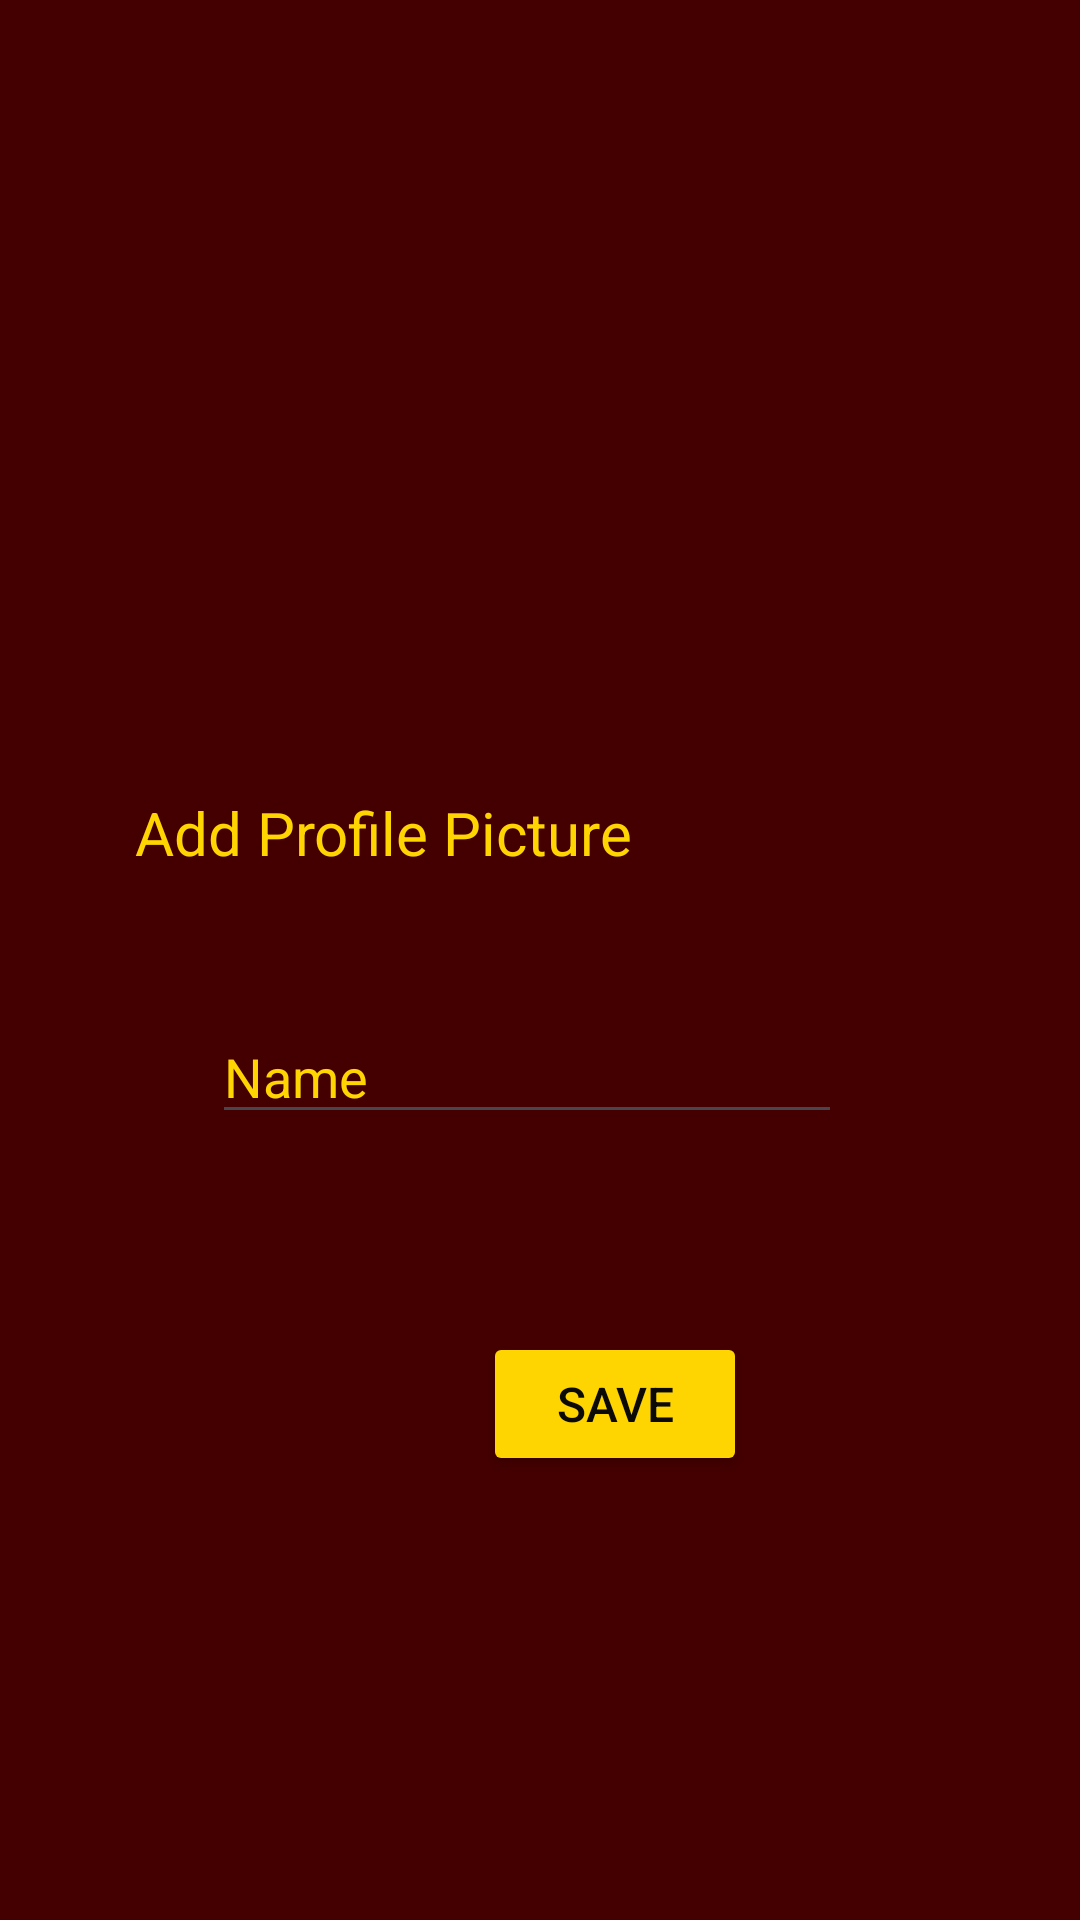

The Android layout XML behind this screen, and the referenced resources:
<!-- AndroidManifest.xml: application theme Theme.Za -->
<!-- res/layout/activity_profile.xml -->
<?xml version="1.0" encoding="utf-8"?>
<androidx.constraintlayout.widget.ConstraintLayout xmlns:android="http://schemas.android.com/apk/res/android"
    xmlns:app="http://schemas.android.com/apk/res-auto"
    xmlns:tools="http://schemas.android.com/tools"
    android:layout_width="match_parent"
    android:layout_height="match_parent"
    android:background="#440000"
    tools:context=".Profile">

    <TextView
        android:id="@+id/textView"
        android:layout_width="231dp"
        android:layout_height="48dp"
        android:layout_marginTop="35dp"
        android:layout_marginEnd="84dp"
        android:text="Add Profile Picture"
        android:textColor="#FED500"
        android:textSize="20sp"
        app:layout_constraintEnd_toEndOf="parent"
        app:layout_constraintTop_toBottomOf="@+id/profilePic" />

    <ImageView
        android:id="@+id/AddPP"
        android:layout_width="46dp"
        android:layout_height="48dp"
        android:layout_marginStart="50dp"
        android:layout_marginTop="264dp"
        app:layout_constraintEnd_toStartOf="@+id/textView"
        app:layout_constraintStart_toStartOf="parent"
        app:layout_constraintTop_toTopOf="parent"
        app:srcCompat="@drawable/baseline_add_circle_outline_24" />

    <Button
        android:id="@+id/SavePPbtn"
        android:layout_width="wrap_content"
        android:layout_height="wrap_content"
        android:layout_marginStart="161dp"
        android:layout_marginEnd="162dp"
        android:layout_marginBottom="148dp"
        android:backgroundTint="#FED500"
        android:text="Save"
        android:textColor="#0B0A06"
        android:textColorHighlight="#4CAF50"
        android:textColorLink="#2196F3"
        android:textSize="16sp"
        app:layout_constraintBottom_toBottomOf="parent"
        app:layout_constraintEnd_toEndOf="parent"
        app:layout_constraintHorizontal_bias="0.0"
        app:layout_constraintStart_toStartOf="parent" />

    <EditText
        android:id="@+id/Username"
        android:layout_width="wrap_content"
        android:layout_height="wrap_content"
        android:layout_marginStart="100dp"
        android:layout_marginTop="53dp"
        android:layout_marginEnd="101dp"
        android:layout_marginBottom="41dp"
        android:ems="10"
        android:hint="Username"
        android:inputType="text"
        android:textColor="#FED500"
        android:textColorHint="#FED500"
        app:layout_constraintBottom_toTopOf="@+id/Name"
        app:layout_constraintEnd_toEndOf="parent"
        app:layout_constraintStart_toStartOf="parent"
        app:layout_constraintTop_toBottomOf="@+id/textView" />

    <EditText
        android:id="@+id/Name"
        android:layout_width="wrap_content"
        android:layout_height="wrap_content"
        android:layout_marginStart="96dp"
        android:layout_marginEnd="105dp"
        android:layout_marginBottom="66dp"
        android:ems="10"
        android:hint="Name"
        android:inputType="text"
        android:textColor="#FED500"
        android:textColorHint="#FED500"
        app:layout_constraintBottom_toTopOf="@+id/SavePPbtn"
        app:layout_constraintEnd_toEndOf="parent"
        app:layout_constraintStart_toStartOf="parent" />

    <ImageView
        android:id="@+id/profilePic"
        android:layout_width="174dp"
        android:layout_height="143dp"
        android:layout_marginStart="106dp"
        android:layout_marginTop="86dp"
        android:layout_marginEnd="131dp"
        app:layout_constraintEnd_toEndOf="parent"
        app:layout_constraintStart_toStartOf="parent"
        app:layout_constraintTop_toTopOf="parent" />

</androidx.constraintlayout.widget.ConstraintLayout>
<!-- resources referenced by this layout -->
<resources>
  <style name="Theme.Za" parent="Base.Theme.Za" />
  <style name="Base.Theme.Za" parent="Theme.Material3.DayNight.NoActionBar">
          
          
          <item name="colorPrimary">@color/colorPrimary</item>
          <item name="colorPrimaryVariant">@color/colorPrimaryDark</item>
          <item name="colorOnPrimary">@color/colorOnPrimary</item>
          <item name="android:statusBarColor">@color/colorPrimary</item>
          <item name="android:navigationBarColor">@color/colorPrimaryDark</item>
      </style>
  <color name="colorPrimary">#440000</color>
  <color name="colorPrimaryDark">#000000</color>
  <color name="colorOnPrimary">#FFFFFF</color>
</resources>
